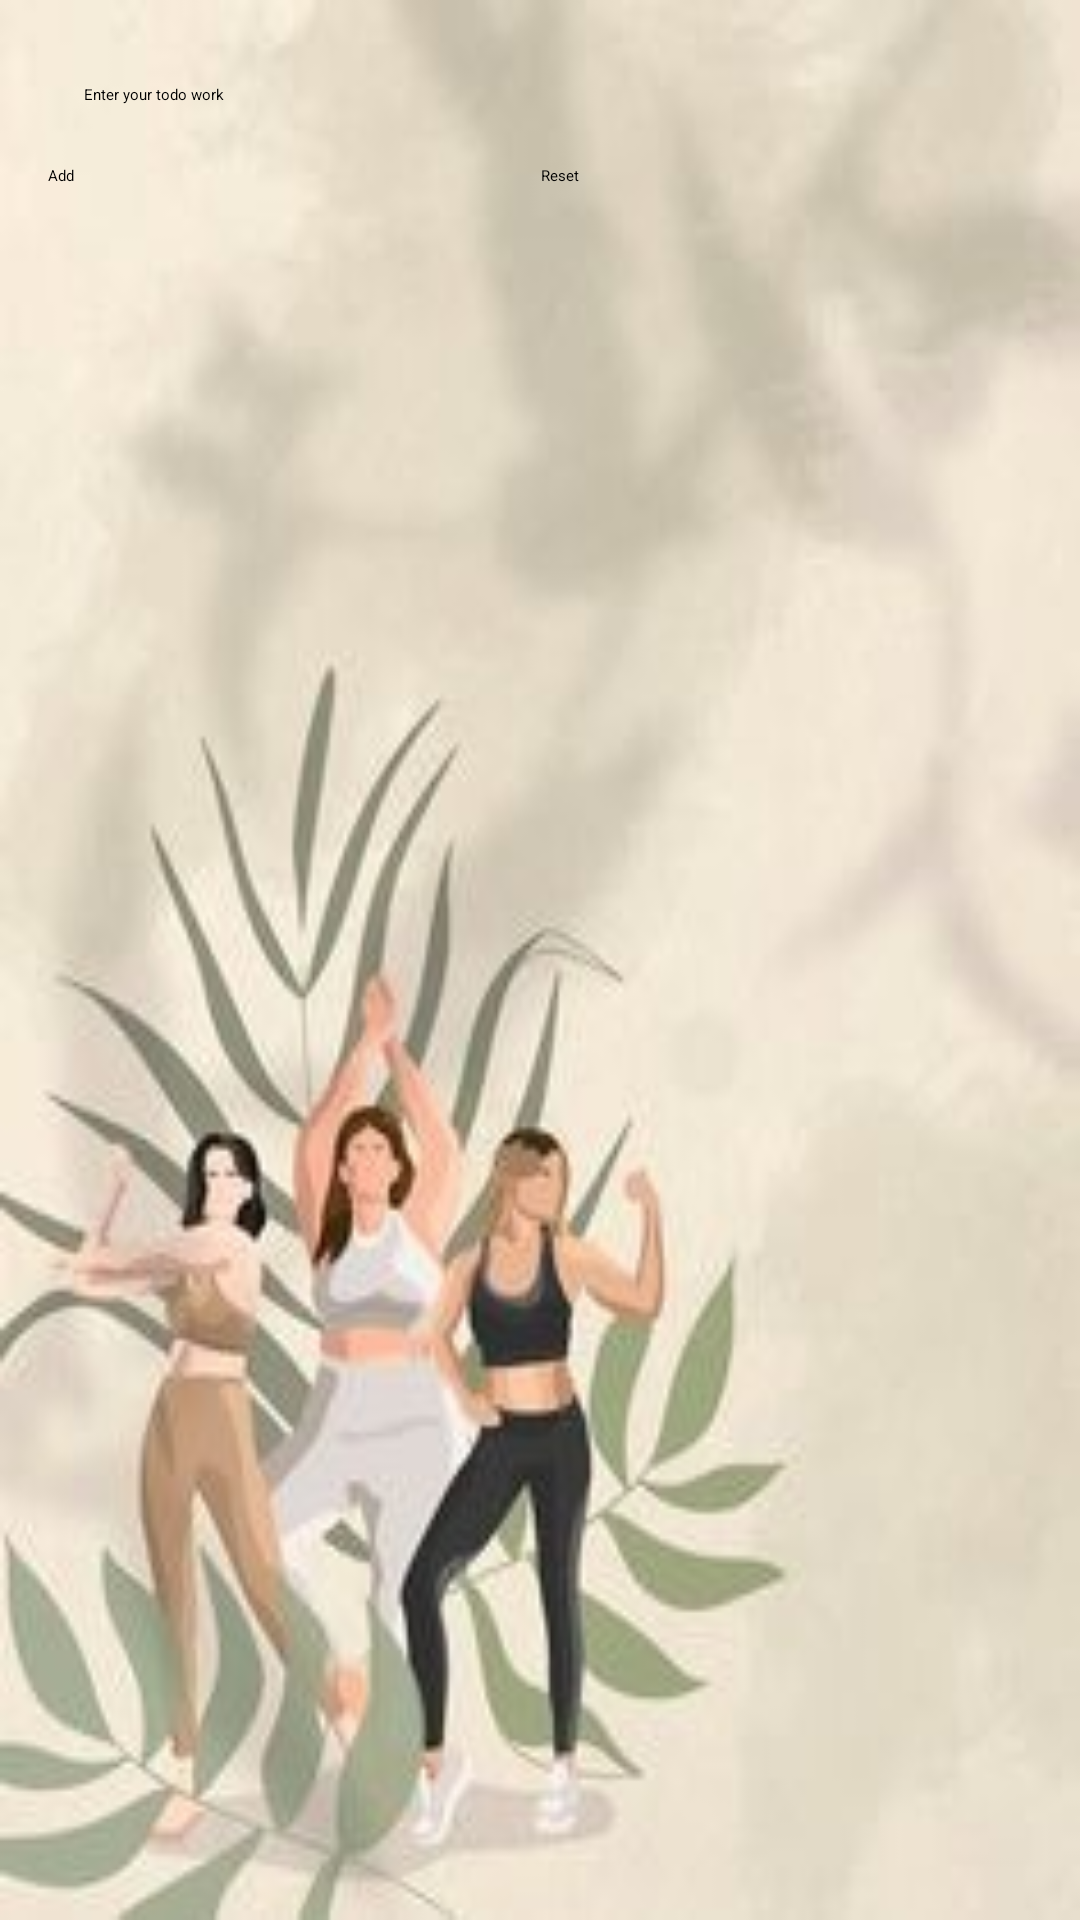

Layout XML and referenced resources for this Android screen:
<!-- AndroidManifest.xml: application theme Theme.LOGO -->
<!-- res/layout/activity_todo.xml -->
<?xml version="1.0" encoding="utf-8"?>
<LinearLayout xmlns:android="http://schemas.android.com/apk/res/android"
    xmlns:app="http://schemas.android.com/apk/res-auto"
    xmlns:tools="http://schemas.android.com/tools"
    android:layout_width="match_parent"
    android:layout_height="match_parent"
    android:background="@drawable/todo3"
    android:orientation="vertical"
    android:padding="16dp"
    tools:context=".MainActivity">

    <EditText
        android:id="@+id/edit_text"
        android:layout_width="match_parent"
        android:layout_height="wrap_content"
        android:hint="Enter your todo work"
        android:padding="12dp" />

    <LinearLayout
        android:layout_width="match_parent"
        android:layout_height="wrap_content"
        android:layout_marginTop="8dp"
        android:orientation="horizontal">

        <Button
            android:id="@+id/bt_add"
            android:layout_width="wrap_content"
            android:layout_height="wrap_content"
            android:layout_marginRight="5dp"
            android:layout_weight="1"
            android:text="Add"
            app:backgroundTint="@color/purple_200" />

        <Button
            android:id="@+id/bt_reset"
            android:layout_width="wrap_content"
            android:layout_height="wrap_content"
            android:layout_weight="1"
            android:text="Reset"
            app:backgroundTint="@color/purple_200" />


    </LinearLayout>

    <androidx.recyclerview.widget.RecyclerView
        android:id="@+id/recycler_view"
        android:layout_width="match_parent"
        android:layout_height="match_parent"
        android:layout_marginTop="8dp"
        tools:listitem="@layout/todolist" />

</LinearLayout>
<!-- resources referenced by this layout -->
<resources>
  <!-- drawable todo3: png bitmap (drawable, 111008 bytes) -->
  <!-- not gathered from this repository: default colours our renderer supplied (Android Studio template values) -->
  <color name="purple_200">#FFBB86FC</color>
</resources>
